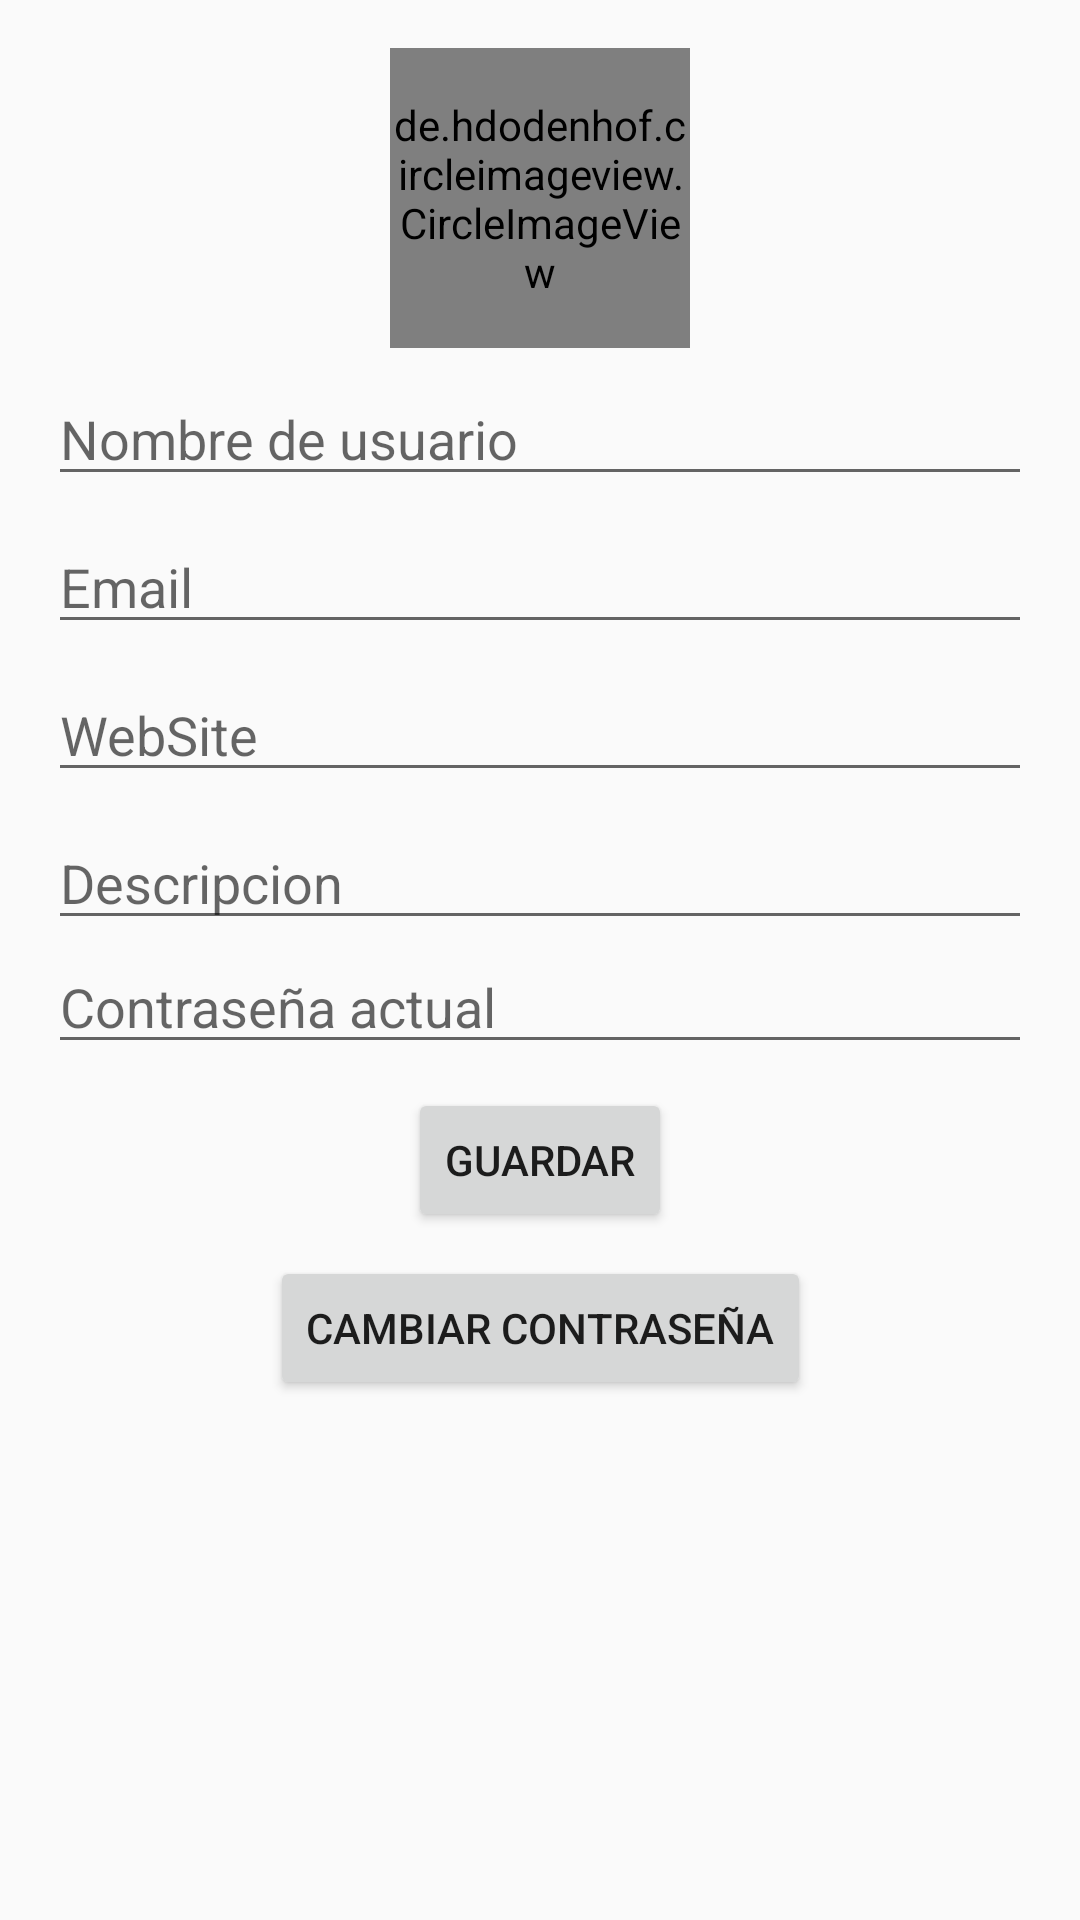

This screen was rendered from an Android layout file. Write that file and the resources it references.
<!-- AndroidManifest.xml: application theme AppTheme -->
<!-- res/layout/profile_fragment.xml -->
<?xml version="1.0" encoding="utf-8"?>
<androidx.constraintlayout.widget.ConstraintLayout xmlns:android="http://schemas.android.com/apk/res/android"
    xmlns:app="http://schemas.android.com/apk/res-auto"
    xmlns:tools="http://schemas.android.com/tools"
    android:layout_width="match_parent"
    android:layout_height="match_parent"
    android:padding="16dp"
    tools:context=".ui.ProfileFragment">


    <de.hdodenhof.circleimageview.CircleImageView
        android:id="@+id/imgProfile"
        android:layout_width="100dp"
        android:layout_height="100dp"
        android:src="@drawable/logo_minitwitter_mini"
        app:layout_constraintEnd_toEndOf="parent"
        app:layout_constraintStart_toStartOf="parent"
        app:layout_constraintTop_toTopOf="parent" />

    <EditText
        android:id="@+id/edtUserName"
        android:layout_width="0dp"
        android:layout_height="wrap_content"
        android:layout_marginTop="8dp"
        android:ems="10"
        android:hint="Nombre de usuario"
        android:inputType="textPersonName"
        app:layout_constraintEnd_toEndOf="parent"
        app:layout_constraintStart_toStartOf="parent"
        app:layout_constraintTop_toBottomOf="@+id/imgProfile" />

    <EditText
        android:id="@+id/edtEmail"
        android:layout_width="0dp"
        android:layout_height="wrap_content"
        android:layout_marginTop="8dp"
        android:ems="10"
        android:hint="Email"
        android:inputType="textPersonName"
        app:layout_constraintEnd_toEndOf="parent"
        app:layout_constraintStart_toStartOf="parent"
        app:layout_constraintTop_toBottomOf="@+id/edtUserName" />

    <EditText
        android:id="@+id/edtPwd"
        android:layout_width="0dp"
        android:layout_height="wrap_content"
        android:ems="10"
        android:hint="Contraseña actual"
        android:inputType="textPassword"
        app:layout_constraintEnd_toEndOf="parent"
        app:layout_constraintHorizontal_bias="0.093"
        app:layout_constraintStart_toStartOf="parent"
        app:layout_constraintTop_toBottomOf="@+id/edtDesc" />

    <Button
        android:id="@+id/btnGuardar"
        android:layout_width="wrap_content"
        android:layout_height="wrap_content"
        android:layout_marginTop="8dp"
        android:text="Guardar"
        app:layout_constraintEnd_toEndOf="parent"
        app:layout_constraintStart_toStartOf="parent"
        app:layout_constraintTop_toBottomOf="@+id/edtPwd"
        tools:text="Guardar" />

    <Button
        android:id="@+id/btnChangePwd"
        android:layout_width="wrap_content"
        android:layout_height="wrap_content"
        android:layout_marginTop="8dp"
        android:text="Cambiar contraseña"
        app:layout_constraintEnd_toEndOf="parent"
        app:layout_constraintStart_toStartOf="parent"
        app:layout_constraintTop_toBottomOf="@+id/btnGuardar" />

    <EditText
        android:id="@+id/edtWeb"
        android:layout_width="0dp"
        android:layout_height="wrap_content"
        android:layout_marginTop="8dp"
        android:ems="10"
        android:hint="WebSite"
        android:inputType="textPersonName"
        app:layout_constraintEnd_toEndOf="parent"
        app:layout_constraintStart_toStartOf="parent"
        app:layout_constraintTop_toBottomOf="@+id/edtEmail" />

    <EditText
        android:id="@+id/edtDesc"
        android:layout_width="0dp"
        android:layout_height="wrap_content"
        android:layout_marginTop="8dp"
        android:ems="10"
        android:gravity="start|top"
        android:hint="Descripcion"
        android:inputType="textMultiLine"
        app:layout_constraintEnd_toEndOf="parent"
        app:layout_constraintStart_toStartOf="parent"
        app:layout_constraintTop_toBottomOf="@+id/edtWeb" />
</androidx.constraintlayout.widget.ConstraintLayout>
<!-- resources referenced by this layout -->
<resources>
  <!-- drawable logo_minitwitter_mini: png bitmap (drawable-hdpi, 2748 bytes) -->
  <style name="AppTheme" parent="Theme.AppCompat.DayNight">
          
          <item name="colorPrimary">@color/colorPrimary</item>
          <item name="colorPrimaryDark">@color/colorPrimaryDark</item>
          <item name="colorAccent">@color/colorAccent</item>
  
      </style>
  <color name="colorPrimary">@color/colorAzul</color>
  <color name="colorPrimaryDark">#DDDDDD</color>
  <color name="colorAccent">#0B467E</color>
  <color name="colorAzul">#00ACED</color>
</resources>
